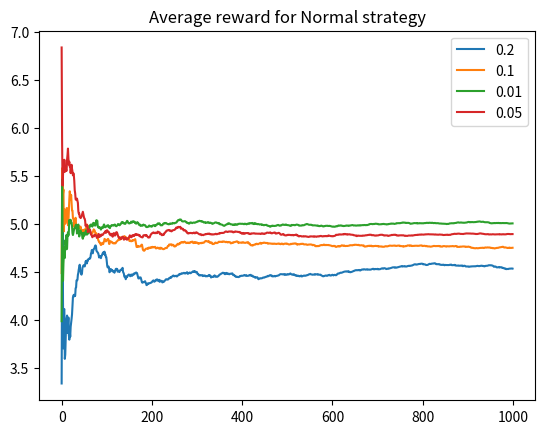
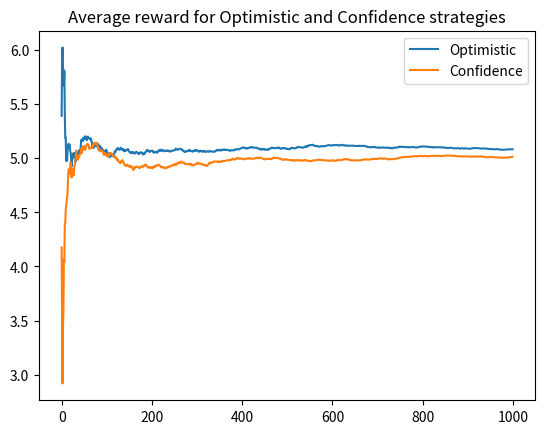

Here is the Python script that generated these plots, in order:
import numpy as np
import matplotlib.pyplot as plt
from math import sqrt, log
from abc import abstractmethod, ABC

class Bandit(ABC):
    @abstractmethod
    def __init__(self, true_mean, init_mean=None):
        pass

    def play(self):
        # randn() returns a gaussian N(0, 1), change mean by adding it to result
        x = np.random.randn() + self.true_mean
        # Calculate new bandit mean after drawing new sample
        self.N += 1
        self.mean = self.mean * (self.N - 1) / self.N + x * 1 / self.N
        return x


class NormalBandit(Bandit):
    def __init__(self, true_mean):
        self.true_mean = true_mean
        self.mean = 0
        self.N = 0


class OptimisticBandit(Bandit):
    def __init__(self, true_mean, init_mean):
        self.true_mean = true_mean
        self.mean = init_mean
        self.N = 0


def run_game(iterations, epsilon, strategy="Normal", *means):
    if strategy == "Optimistic" or strategy == "Confidence":
        bandits = [OptimisticBandit(m, 1.2*m) for m in means]
    else:
        bandits = [NormalBandit(m) for m in means]

    average_reward, bandit_means = [], []
    for i in range(iterations):
        if strategy == "Confidence":
            # Add small number to denominator to avoid zero division error
            bounds = [(b, b.mean + sqrt(2*log(i+1)/(b.N+0.000001))) for b in bandits]
            bandit = sorted(bounds, key=lambda k: k[1])[-1][0]
        elif strategy == "Optimistic":
            bandit = sorted(bandits, key=lambda k: k.mean)[-1]
        else:
            # random() generates a sample from (0, 1) continuous distribution, ie a random probability
            p = np.random.random()
            if p > epsilon:
                # Exploit, get reward from currently best bandit
                bandit = sorted(bandits, key=lambda k: k.mean)[-1]
            else:
                # Explore, choose a random bandit, without getting a reward
                bandit = bandits[np.random.randint(0, len(bandits))]

        x = bandit.play()

        # track average reward and bandit means for plotting
        if i > 0:
            new_avg = average_reward[-1]*(len(average_reward))/(len(average_reward)+1) + x/(len(average_reward)+1)
            average_reward.append(new_avg)
        else:
            average_reward.append(x)
        bandit_means.append([b.mean for b in bandits])

    return average_reward, bandit_means

def test_results():
    iterations = 1000
    epsilon = 0.1
    means = [1, 2, 5]
    average_reward, bandit_means = run_game(iterations, epsilon, *means)

    # # Plot bandit means
    # N_b = len(means)
    x_range = range(iterations)
    # bandit_means = list(zip(*bandit_means))
    # for j in range(N_b):
    #     plt.subplot(N_b, 1, j+1)
    #     plt.plot(x_range, bandit_means[j])
    #     plt.title("Bandit {}".format(j+1))
    # plt.show()

    # Plot average reward
    for e in [0.2, 0.1, 0.01, 0.05]:
        avg_reward, _ = run_game(iterations, e, "Normal", *means)
        plt.plot(x_range, avg_reward, label=e)
    plt.legend()
    plt.title("Average reward for Normal strategy")
    plt.show()

    for strategy in ["Optimistic", "Confidence"]:
        avg_reward, _ = run_game(iterations, e, strategy, *means)
        plt.plot(x_range, avg_reward, label=strategy)
    plt.legend()
    plt.title("Average reward for Optimistic and Confidence strategies")
    plt.show()


test_results()
